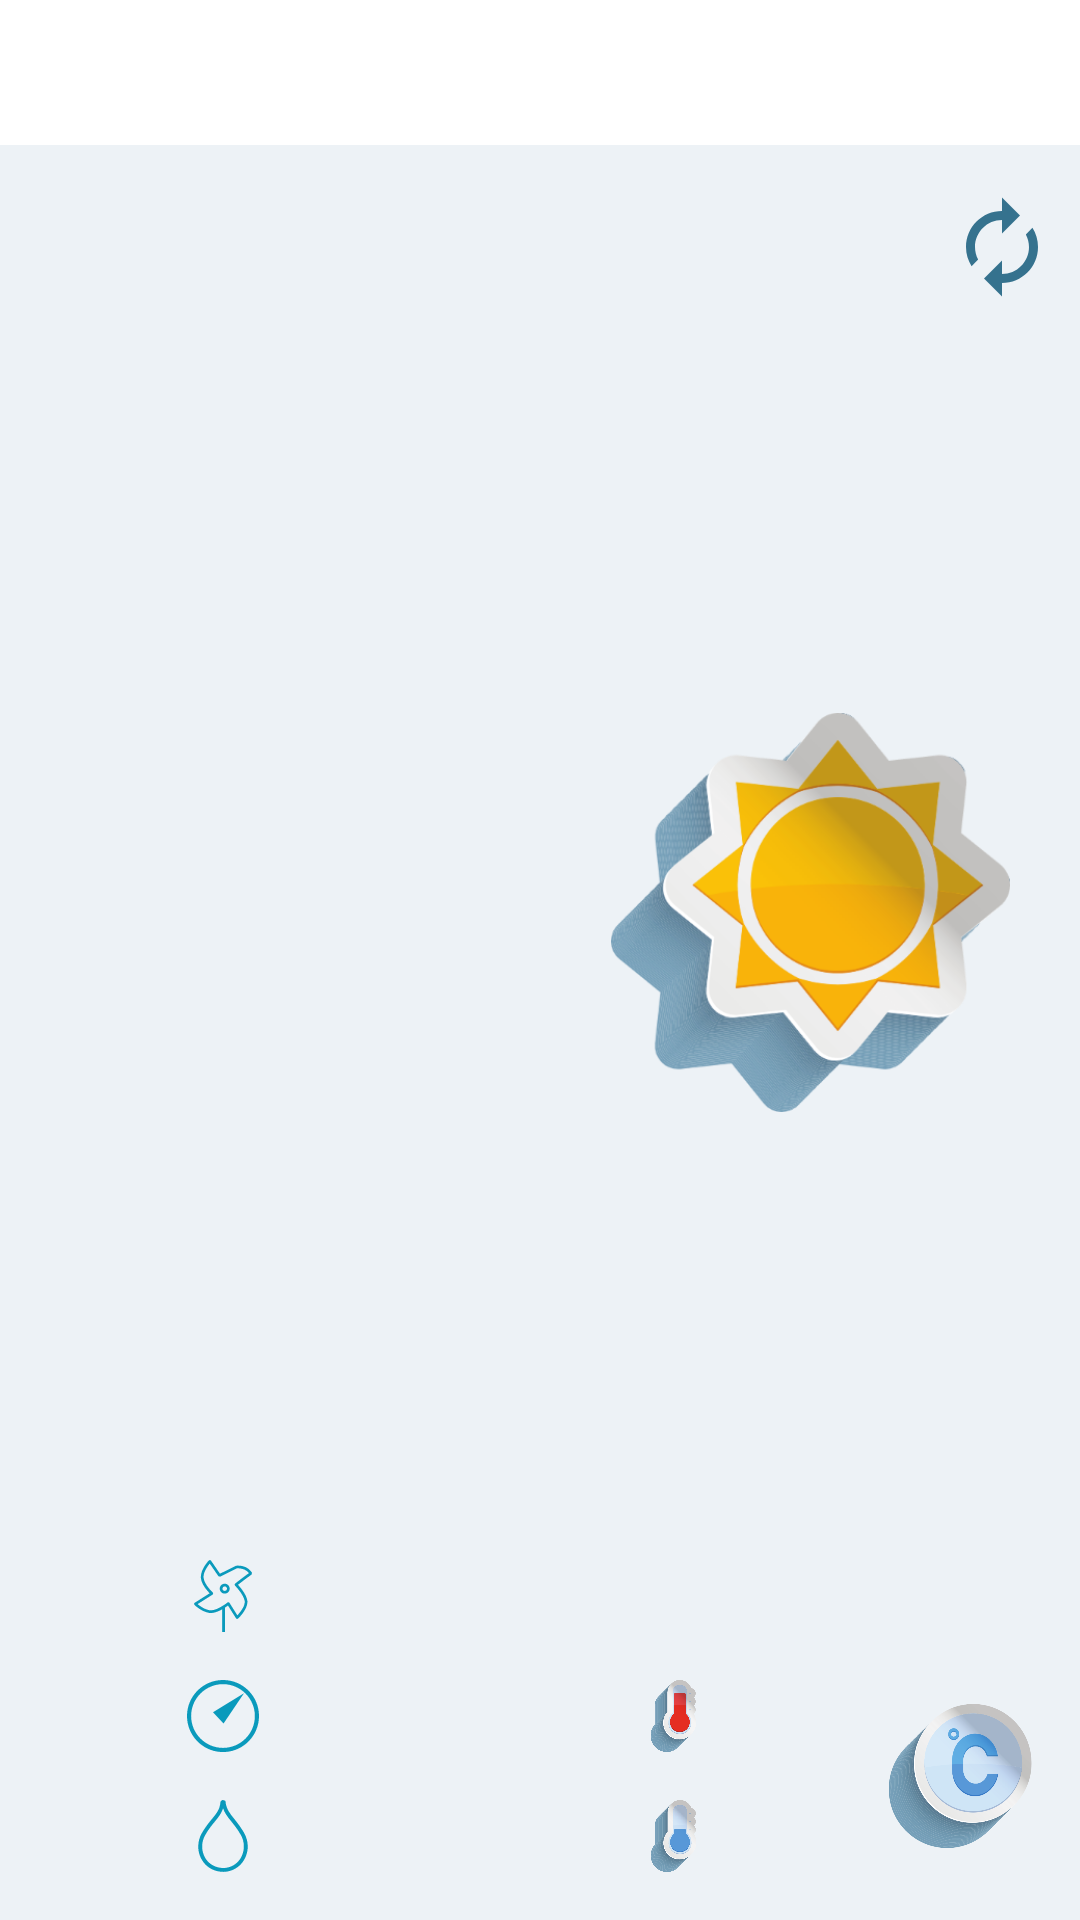

Android layout source for this screen:
<!-- AndroidManifest.xml: application theme AppTheme -->
<!-- res/layout/template_current_weather.xml -->
<?xml version="1.0" encoding="utf-8"?>
<androidx.constraintlayout.widget.ConstraintLayout xmlns:android="http://schemas.android.com/apk/res/android"
    xmlns:app="http://schemas.android.com/apk/res-auto"
    xmlns:tools="http://schemas.android.com/tools"
    android:layout_width="match_parent"
    android:layout_height="wrap_content">

    <View
        android:id="@+id/topViewBackground"
        android:layout_width="0dp"
        android:layout_height="0dp"
        android:background="@color/colorBackgroundDate"
        app:layout_constraintBottom_toBottomOf="@id/city"
        app:layout_constraintEnd_toEndOf="parent"
        app:layout_constraintHorizontal_bias="0.0"
        app:layout_constraintStart_toStartOf="parent"
        app:layout_constraintTop_toTopOf="parent" />

    <TextView
        android:id="@+id/city"
        android:layout_width="wrap_content"
        android:layout_height="wrap_content"
        android:layout_marginStart="@dimen/basic_margin"
        android:layout_marginLeft="@dimen/basic_margin"
        android:layout_marginTop="@dimen/basic_margin"
        android:layout_marginBottom="@dimen/basic_margin"
        style="@style/GeneralTextStyle"
        android:textSize="@dimen/date_text_size"
        app:layout_constraintBottom_toBottomOf="@+id/topViewBackground"
        app:layout_constraintStart_toStartOf="@id/topViewBackground"
        app:layout_constraintTop_toTopOf="@id/topViewBackground"/>

    <TextView
        android:id="@+id/date"
        android:layout_width="wrap_content"
        android:layout_height="wrap_content"
        android:layout_marginTop="@dimen/basic_margin"
        android:layout_marginEnd="@dimen/basic_margin"
        android:layout_marginRight="@dimen/basic_margin_double"
        android:layout_marginBottom="@dimen/basic_margin"
        style="@style/GeneralTextStyle"
        android:textSize="@dimen/date_text_size"
        app:layout_constraintBottom_toBottomOf="@+id/topViewBackground"
        app:layout_constraintEnd_toEndOf="@id/topViewBackground"
        app:layout_constraintTop_toTopOf="@id/topViewBackground" />

    <View
        android:id="@+id/weatherCellBackground"
        android:layout_width="0dp"
        android:layout_height="0dp"
        android:background="@color/colorBackgroundCell"
        app:layout_constraintBottom_toBottomOf="parent"
        app:layout_constraintEnd_toEndOf="parent"
        app:layout_constraintStart_toStartOf="parent"
        app:layout_constraintTop_toBottomOf="@id/topViewBackground" />

    <androidx.appcompat.widget.AppCompatImageView
        android:id="@+id/weatherIcon"
        android:layout_width="0dp"
        android:layout_height="133dp"
        android:layout_marginStart="@dimen/basic_margin"
        android:layout_marginLeft="@dimen/basic_margin"
        android:layout_marginTop="@dimen/basic_margin"
        android:layout_marginEnd="@dimen/basic_margin"
        android:layout_marginRight="@dimen/basic_margin"
        android:layout_marginBottom="@dimen/basic_margin"
        app:layout_constraintBottom_toTopOf="@+id/maxTempIcon"
        app:layout_constraintEnd_toEndOf="@+id/weatherCellBackground"
        app:layout_constraintStart_toStartOf="@+id/guideline"
        app:layout_constraintTop_toTopOf="@+id/weatherCellBackground"
        app:srcCompat="@drawable/clear_day" />

    <TextView
        android:id="@+id/currentTemperature"
        android:layout_width="wrap_content"
        android:layout_height="wrap_content"
        android:layout_marginStart="@dimen/basic_margin"
        android:layout_marginLeft="@dimen/basic_margin"
        android:layout_marginTop="@dimen/basic_margin"
        android:layout_marginEnd="@dimen/basic_margin"
        android:layout_marginRight="@dimen/basic_margin"
        android:textSize="@dimen/temp_text_size"
        app:layout_constraintEnd_toStartOf="@+id/guideline"
        app:layout_constraintHorizontal_bias="0.33"
        app:layout_constraintStart_toStartOf="@+id/weatherCellBackground"
        app:layout_constraintTop_toBottomOf="@+id/city"
        style="@style/GeneralTextStyle"/>

    <androidx.appcompat.widget.AppCompatImageView
        android:id="@+id/windIcon"
        android:layout_width="@dimen/other_conditions_icon_size"
        android:layout_height="0dp"
        android:layout_marginBottom="16dp"
        app:layout_constraintBottom_toTopOf="@+id/pressureIcon"
        app:layout_constraintDimensionRatio="1:1"
        app:layout_constraintStart_toStartOf="@+id/currentTemperature"
        app:srcCompat="@drawable/ic_wind" />

    <androidx.appcompat.widget.AppCompatImageView
        android:id="@+id/minTempIcon"
        android:layout_width="0dp"
        android:layout_height="0dp"
        android:layout_marginStart="@dimen/basic_margin_triple"
        android:layout_marginLeft="@dimen/basic_margin_triple"
        app:layout_constraintBottom_toBottomOf="@+id/humidityIcon"
        app:layout_constraintDimensionRatio="1:1"
        app:layout_constraintStart_toStartOf="@+id/weatherIcon"
        app:layout_constraintTop_toTopOf="@+id/humidityIcon"
        app:srcCompat="@drawable/min_temp" />

    <androidx.appcompat.widget.AppCompatImageView
        android:id="@+id/maxTempIcon"
        android:layout_width="0dp"
        android:layout_height="0dp"
        app:layout_constraintBottom_toBottomOf="@+id/pressureIcon"
        app:layout_constraintDimensionRatio="1:1"
        app:layout_constraintStart_toStartOf="@+id/minTempIcon"
        app:layout_constraintTop_toTopOf="@+id/pressureIcon"
        app:layout_constraintVertical_bias="0.0"
        app:srcCompat="@drawable/max_temp" />

    <androidx.appcompat.widget.AppCompatImageView
        android:id="@+id/unitsType"
        android:layout_width="0dp"
        android:layout_height="0dp"
        android:layout_marginTop="@dimen/basic_margin"
        android:layout_marginEnd="@dimen/basic_margin_double"
        android:layout_marginRight="@dimen/basic_margin_double"
        android:layout_marginBottom="@dimen/basic_margin"
        app:layout_constraintBottom_toBottomOf="@+id/minTempIcon"
        app:layout_constraintDimensionRatio="1:1"
        app:layout_constraintEnd_toEndOf="@+id/weatherCellBackground"
        app:layout_constraintTop_toTopOf="@+id/maxTempIcon"
        app:layout_constraintVertical_bias="0.0"
        app:srcCompat="@drawable/celsius" />

    <androidx.appcompat.widget.AppCompatImageView
        android:id="@+id/pressureIcon"
        android:layout_width="@dimen/other_conditions_icon_size"
        android:layout_height="0dp"
        android:layout_marginBottom="16dp"
        app:layout_constraintBottom_toTopOf="@+id/humidityIcon"
        app:layout_constraintDimensionRatio="1:1"
        app:layout_constraintStart_toStartOf="@+id/currentTemperature"
        app:srcCompat="@drawable/ic_pressure" />

    <androidx.appcompat.widget.AppCompatImageView
        android:id="@+id/humidityIcon"
        android:layout_width="@dimen/other_conditions_icon_size"
        android:layout_height="0dp"
        android:layout_marginBottom="16dp"
        app:layout_constraintBottom_toBottomOf="parent"
        app:layout_constraintDimensionRatio="1:1"
        app:layout_constraintStart_toStartOf="@+id/currentTemperature"
        app:srcCompat="@drawable/ic_humidity" />

    <TextView
        android:id="@+id/wind"
        android:layout_width="wrap_content"
        android:layout_height="wrap_content"
        android:layout_marginStart="@dimen/basic_margin"
        android:layout_marginLeft="@dimen/basic_margin"
        style="@style/GeneralTextStyle"
        android:textSize="@dimen/other_conditions_text_size"
        app:layout_constraintBottom_toBottomOf="@+id/windIcon"
        app:layout_constraintStart_toEndOf="@+id/windIcon"
        app:layout_constraintTop_toTopOf="@+id/windIcon" />

    <TextView
        android:id="@+id/pressure"
        android:layout_width="wrap_content"
        android:layout_height="wrap_content"
        android:layout_marginStart="@dimen/basic_margin"
        android:layout_marginLeft="@dimen/basic_margin"
        style="@style/GeneralTextStyle"
        android:textSize="@dimen/other_conditions_text_size"
        app:layout_constraintBottom_toBottomOf="@+id/pressureIcon"
        app:layout_constraintStart_toEndOf="@+id/pressureIcon"
        app:layout_constraintTop_toTopOf="@+id/pressureIcon" />

    <TextView
        android:id="@+id/maxTemp"
        android:layout_width="wrap_content"
        android:layout_height="wrap_content"
        android:layout_marginStart="@dimen/basic_margin"
        android:layout_marginLeft="@dimen/basic_margin"
        style="@style/GeneralTextStyle"
        android:textSize="@dimen/min_max_temp_text_size"
        app:layout_constraintBottom_toBottomOf="@+id/maxTempIcon"
        app:layout_constraintStart_toEndOf="@+id/maxTempIcon"
        app:layout_constraintTop_toTopOf="@+id/maxTempIcon" />

    <TextView
        android:id="@+id/minTemp"
        android:layout_width="wrap_content"
        android:layout_height="wrap_content"
        android:layout_marginStart="@dimen/basic_margin"
        android:layout_marginLeft="@dimen/basic_margin"
        style="@style/GeneralTextStyle"
        android:textSize="@dimen/min_max_temp_text_size"
        app:layout_constraintBottom_toBottomOf="@+id/minTempIcon"
        app:layout_constraintStart_toEndOf="@+id/minTempIcon"
        app:layout_constraintTop_toTopOf="@+id/minTempIcon"
        app:layout_constraintVertical_bias="1.0" />

    <TextView
        android:id="@+id/humidity"
        android:layout_width="wrap_content"
        android:layout_height="wrap_content"
        android:layout_marginStart="@dimen/basic_margin"
        android:layout_marginLeft="@dimen/basic_margin"
        style="@style/GeneralTextStyle"
        android:textSize="@dimen/other_conditions_text_size"
        app:layout_constraintBottom_toBottomOf="@+id/humidityIcon"
        app:layout_constraintStart_toEndOf="@+id/humidityIcon"
        app:layout_constraintTop_toTopOf="@+id/humidityIcon" />

    <androidx.constraintlayout.widget.Guideline
        android:id="@+id/guideline"
        android:layout_width="wrap_content"
        android:layout_height="wrap_content"
        android:orientation="vertical"
        app:layout_constraintGuide_percent="0.50121653" />

    <ImageButton
        android:layout_width="wrap_content"
        android:layout_height="wrap_content"
        android:background="@null"
        app:srcCompat="@drawable/refresh_button"
        android:id="@+id/refreshWeather"
        app:layout_constraintTop_toBottomOf="@+id/topViewBackground"
        app:layout_constraintEnd_toEndOf="parent"
        android:layout_marginTop="16dp"
        android:contentDescription="@string/refresh_weather"
        android:layout_marginRight="8dp"
        android:layout_marginEnd="8dp"/>

</androidx.constraintlayout.widget.ConstraintLayout>
<!-- resources referenced by this layout -->
<resources>
  <color name="colorBackgroundCell">#EDF2F6</color>edf2f6
  <color name="colorBackgroundDate">#FFFFFF</color>
  <dimen name="basic_margin">8dp</dimen>
  <dimen name="basic_margin_double">16dp</dimen>
  <dimen name="basic_margin_triple">24dp</dimen>
  <dimen name="date_text_size">24sp</dimen>
  <dimen name="min_max_temp_text_size">16sp</dimen>
  <dimen name="other_conditions_icon_size">24dp</dimen>
  <dimen name="other_conditions_text_size">16sp</dimen>
  <dimen name="temp_text_size">88sp</dimen>
  <!-- drawable ic_pressure (drawable) -->
  <vector android:height="24dp" android:viewportHeight="128"
      android:viewportWidth="128" android:width="24dp" xmlns:android="http://schemas.android.com/apk/res/android">
      <group>
          <clip-path android:pathData="M0,0h128v128h-128z M 0,0"/>
          <path android:fillColor="#0A9ABC" android:pathData=" M 7.322 64.058 C 7.412 95.41 32.759 120.627 63.942 120.717 C 95.281 120.627 120.588 95.41 120.678 64.058 C 120.588 32.746 95.281 7.452 63.942 7.362 C 32.759 7.452 7.412 32.746 7.322 64.058 Z  M 0 64.058 C 0 28.665 28.718 0 63.942 0 C 99.411 0 128 28.665 128 64.058 C 128 99.398 99.411 128.116 63.942 128.116 C 28.718 128.116 0 99.398 0 64.058 Z "/>
          <path android:fillColor="#0A9ABC" android:pathData=" M 64.976 77.37 L 46.24 57.434 L 101.31 23.514 L 64.976 77.37 Z "/>
      </group>
  </vector>
  <!-- drawable refresh_button (drawable) -->
  <?xml version="1.0" encoding="utf-8"?>
  <selector xmlns:android="http://schemas.android.com/apk/res/android">
      
      <item android:state_pressed="true"
            android:drawable="@drawable/ic_refresh_weather_pressed"/>
      <item android:state_enabled="true"
            android:drawable="@drawable/ic_refresh_weather"/>
      <item android:state_enabled="false"
            android:drawable="@drawable/ic_refresh_weather_pressed"/>
  </selector>
  <style name="AppTheme" parent="Theme.AppCompat.Light.NoActionBar">
          
          <item name="colorPrimary">@color/colorPrimary</item>
          <item name="colorPrimaryDark">@color/colorPrimaryDark</item>
          <item name="colorAccent">@color/colorAccent</item>
      </style>
  <!-- drawable ic_refresh_weather_pressed (drawable) -->
  <vector xmlns:android="http://schemas.android.com/apk/res/android"
          android:width="36dp"
          android:height="36dp"
          android:viewportWidth="24.0"
          android:viewportHeight="24.0">
      <path
          android:fillColor="@color/colorPrimary"
          android:pathData="M12,6v3l4,-4 -4,-4v3c-4.42,0 -8,3.58 -8,8 0,1.57 0.46,3.03 1.24,4.26L6.7,14.8c-0.45,-0.83 -0.7,-1.79 -0.7,-2.8 0,-3.31 2.69,-6 6,-6zM18.76,7.74L17.3,9.2c0.44,0.84 0.7,1.79 0.7,2.8 0,3.31 -2.69,6 -6,6v-3l-4,4 4,4v-3c4.42,0 8,-3.58 8,-8 0,-1.57 -0.46,-3.03 -1.24,-4.26z"/>
  </vector>
  <!-- drawable ic_refresh_weather (drawable) -->
  <vector xmlns:android="http://schemas.android.com/apk/res/android"
          android:width="36dp"
          android:height="36dp"
          android:viewportWidth="24.0"
          android:viewportHeight="24.0">
      <path
          android:fillColor="@color/colorPrimaryDark"
          android:pathData="M12,6v3l4,-4 -4,-4v3c-4.42,0 -8,3.58 -8,8 0,1.57 0.46,3.03 1.24,4.26L6.7,14.8c-0.45,-0.83 -0.7,-1.79 -0.7,-2.8 0,-3.31 2.69,-6 6,-6zM18.76,7.74L17.3,9.2c0.44,0.84 0.7,1.79 0.7,2.8 0,3.31 -2.69,6 -6,6v-3l-4,4 4,4v-3c4.42,0 8,-3.58 8,-8 0,-1.57 -0.46,-3.03 -1.24,-4.26z"/>
  </vector>
  <color name="colorPrimary">#0A9ABC</color>
  <color name="colorPrimaryDark">#35728E</color>
  <color name="colorAccent">#D81B60</color>
</resources>
